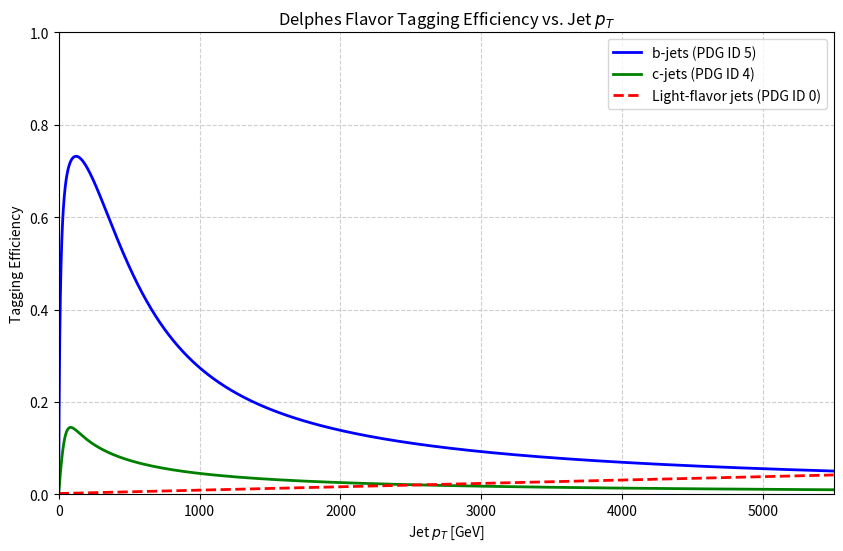

The script that saved this image:
import numpy as np
import matplotlib.pyplot as plt

def eff_light_jet(pt):
  """Efficiency formula for light-flavor jets (mistag rate)."""
  return 0.002 + 7.3e-06 * pt

def eff_c_jet(pt):
  """Efficiency formula for c-jets (mistag rate)."""
  return 0.20 * np.tanh(0.02 * pt) * (1 / (1 + 0.0034 * pt))

def eff_b_jet(pt):
  """Efficiency formula for b-jets."""
  return 0.80 * np.tanh(0.003 * pt) * (30 / (1 + 0.086 * pt))

# --- Plotting ---

# Define a range of pt values from 0 to 1000 GeV
pt_range = np.linspace(0, 5500, 5000)

# Calculate the efficiencies for each jet type over the pt range
light_eff = eff_light_jet(pt_range)
c_jet_eff = eff_c_jet(pt_range)
b_jet_eff = eff_b_jet(pt_range)

# Create the plot
plt.figure(figsize=(10, 6))

plt.plot(pt_range, b_jet_eff, label='b-jets (PDG ID 5)', color='blue', linewidth=2)
plt.plot(pt_range, c_jet_eff, label='c-jets (PDG ID 4)', color='green', linewidth=2)
plt.plot(pt_range, light_eff, label='Light-flavor jets (PDG ID 0)', color='red', linewidth=2, linestyle='--')

# --- Formatting ---
plt.title('Delphes Flavor Tagging Efficiency vs. Jet $p_T$')
plt.xlabel('Jet $p_T$ [GeV]')
plt.ylabel('Tagging Efficiency')
plt.grid(True, linestyle='--', alpha=0.6)
plt.legend()
plt.ylim(0, 1.0) # Set y-axis limit from 0 to 1
plt.xlim(0, 5500) # Set x-axis limit
plt.show()
